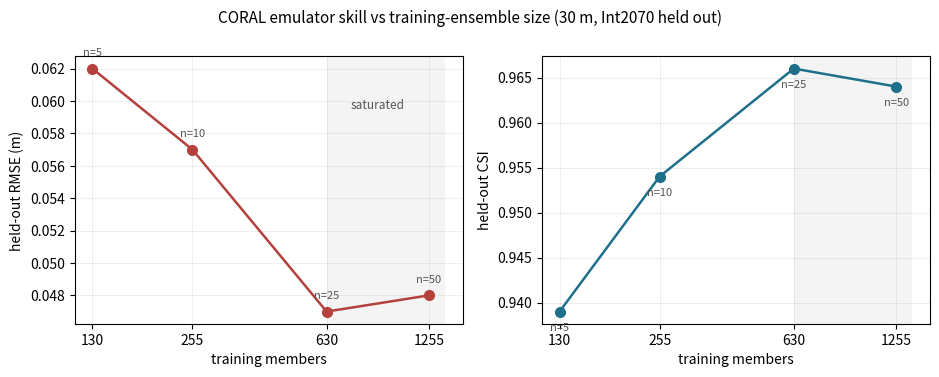

Write the Python code that produced this figure. (Note: this script raises an exception after producing the figure.)
"""Emulator learning curve: held-out skill against training-ensemble size.

Numbers are the held-out evaluations printed by workflows/train_ensemble.py, sea level
Int2070 held out (251 members). They are taken from the job logs rather than the report
JSONs because the n=5/10/25 sweep was killed by its 12 h wall limit during n=50, and the
report is only written after the whole schedule finishes -- so those three points never
reached a JSON. n=50 was rerun separately (mode curve50) and did write one.

An earlier version of this curve was invalid: 130/255/630/1255 members gave 0.212, 1.059,
0.260 and 0.338 m, which is BatchNorm instability at batch size 1, not a data-size effect.
GroupNorm fixed it and these are the rerun values.
"""
import matplotlib
matplotlib.use("Agg")
import matplotlib.pyplot as plt

N_PER_KIND = [5, 10, 25, 50]
N_TRAIN    = [130, 255, 630, 1255]
RMSE_M     = [0.062, 0.057, 0.047, 0.048]
CSI        = [0.939, 0.954, 0.966, 0.964]

fig, ax = plt.subplots(1, 2, figsize=(9.5, 3.8))
for a, y, lab, col, better in [
    (ax[0], RMSE_M, "held-out RMSE (m)", "#B4413C", "lower"),
    (ax[1], CSI,    "held-out CSI",      "#1F6F8B", "higher"),
]:
    a.plot(N_TRAIN, y, "o-", color=col, lw=1.8, ms=7)
    a.set_xscale("log")
    # Explicit ticks at the four sampled sizes. Matplotlib's default log minor labels
    # ("3 x 10^2", "4 x 10^2") overlap at this width and none of them are sampled points.
    a.set_xticks(N_TRAIN); a.set_xticklabels([str(v) for v in N_TRAIN])
    a.minorticks_off()
    a.set_xlabel("training members")
    a.set_ylabel(lab)
    a.grid(alpha=.3, which="both", lw=.5)
    for xx, yy, n in zip(N_TRAIN, y, N_PER_KIND):
        a.annotate(f"n={n}", (xx, yy), textcoords="offset points",
                   xytext=(0, 9 if better == "lower" else -14),
                   ha="center", fontsize=8, color="#555")

# The curve is flat from 630 members on: 0.047 -> 0.048 m is within run-to-run noise, so the
# ensemble is large enough and n=100 (a further ~124 GB and ~12 h) would buy nothing.
for a in ax:
    a.axvspan(630, 1400, color="#999", alpha=.10, lw=0)
ax[0].annotate("saturated", (890, 0.0595), ha="center", fontsize=8.5, color="#555")

fig.suptitle("CORAL emulator skill vs training-ensemble size (30 m, Int2070 held out)",
             fontsize=11)
fig.tight_layout()
fig.savefig("reports/fig_learning_curve.png", dpi=160)
print("wrote reports/fig_learning_curve.png")
